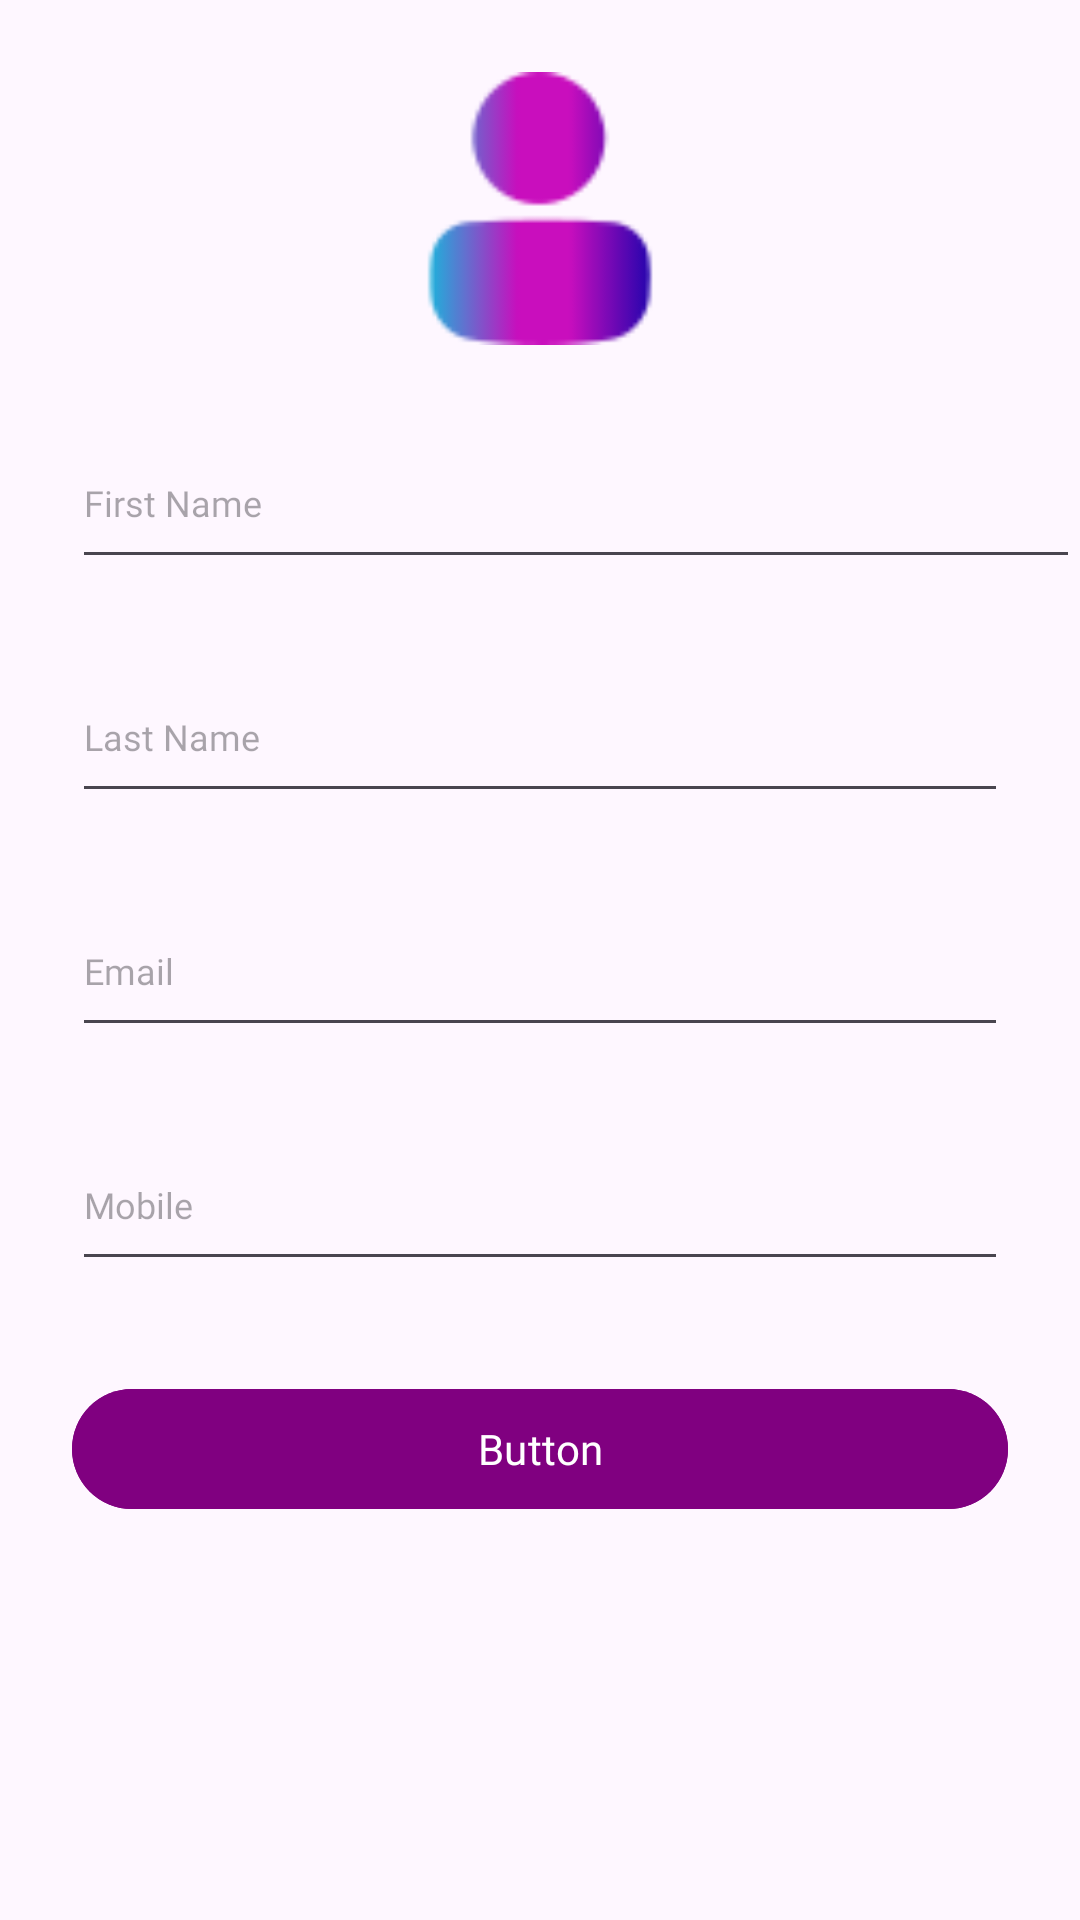

Layout XML and referenced resources for this Android screen:
<!-- AndroidManifest.xml: application theme Theme.Clickz -->
<!-- res/layout/fragment_profile.xml -->
<?xml version="1.0" encoding="utf-8"?>
<androidx.constraintlayout.widget.ConstraintLayout xmlns:android="http://schemas.android.com/apk/res/android"
    xmlns:app="http://schemas.android.com/apk/res-auto"
    xmlns:tools="http://schemas.android.com/tools"
    android:layout_width="match_parent"
    android:layout_height="match_parent"
    tools:context=".ui.profile.ProfileFragment">

    <Button
        android:id="@+id/button12"
        android:layout_width="0dp"
        android:layout_height="wrap_content"
        android:layout_marginStart="24dp"
        android:layout_marginTop="32dp"
        android:layout_marginEnd="24dp"
        android:backgroundTint="@color/b1"
        android:fontFamily="@font/parkinsans_bold"
        android:text="Button"
        android:textColor="@color/white"
        app:layout_constraintBottom_toBottomOf="parent"
        app:layout_constraintEnd_toEndOf="parent"
        app:layout_constraintStart_toStartOf="parent"
        app:layout_constraintTop_toBottomOf="@+id/editTextText22"
        app:layout_constraintVertical_bias="0.0"
        app:rippleColor="@color/white" />

    <ImageView
        android:id="@+id/imageView22"
        android:layout_width="100dp"
        android:layout_height="91dp"
        android:layout_marginTop="24dp"
        android:src="@drawable/profile"
        app:layout_constraintEnd_toEndOf="parent"
        app:layout_constraintStart_toStartOf="parent"
        app:layout_constraintTop_toTopOf="parent" />

    <EditText
        android:id="@+id/editTextText19"
        android:layout_width="0dp"
        android:layout_height="54dp"
        android:layout_marginStart="24dp"
        android:layout_marginTop="24dp"
        android:ems="10"
        android:fontFamily="@font/parkinsans_regular"
        android:hint="@string/t6"
        android:inputType="text"
        android:textSize="12sp"
        app:layout_constraintEnd_toEndOf="parent"
        app:layout_constraintStart_toStartOf="parent"
        app:layout_constraintTop_toBottomOf="@+id/imageView22" />

    <EditText
        android:id="@+id/editTextText20"
        android:layout_width="0dp"
        android:layout_height="54dp"
        android:layout_marginStart="24dp"
        android:layout_marginTop="24dp"
        android:layout_marginEnd="24dp"
        android:ems="10"
        android:fontFamily="@font/parkinsans_regular"
        android:hint="@string/t8"
        android:inputType="text"
        android:textSize="12sp"
        app:layout_constraintEnd_toEndOf="parent"
        app:layout_constraintStart_toStartOf="parent"
        app:layout_constraintTop_toBottomOf="@+id/editTextText19" />

    <EditText
        android:id="@+id/editTextText21"
        android:layout_width="0dp"
        android:layout_height="54dp"
        android:layout_marginStart="24dp"
        android:layout_marginTop="24dp"
        android:layout_marginEnd="24dp"
        android:ems="10"
        android:fontFamily="@font/parkinsans_regular"
        android:hint="@string/t3"
        android:inputType="text"
        android:textSize="12sp"
        app:layout_constraintEnd_toEndOf="parent"
        app:layout_constraintStart_toStartOf="parent"
        app:layout_constraintTop_toBottomOf="@+id/editTextText20" />

    <EditText
        android:id="@+id/editTextText22"
        android:layout_width="0dp"
        android:layout_height="54dp"
        android:layout_marginStart="24dp"
        android:layout_marginTop="24dp"
        android:layout_marginEnd="24dp"
        android:ems="10"
        android:fontFamily="@font/parkinsans_regular"
        android:hint="@string/t9"
        android:inputType="number"
        android:textSize="12sp"
        app:layout_constraintEnd_toEndOf="parent"
        app:layout_constraintStart_toStartOf="parent"
        app:layout_constraintTop_toBottomOf="@+id/editTextText21" />
</androidx.constraintlayout.widget.ConstraintLayout>
<!-- resources referenced by this layout -->
<resources>
  <color name="b1">#800080</color>
  <color name="white">#FFFFFFFF</color>
  <!-- drawable profile: png bitmap (drawable, 1712 bytes) -->
  <string name="t3">Email</string>
  <string name="t6">First Name</string>
  <string name="t8">Last Name</string>
  <string name="t9">Mobile</string>
  <style name="Theme.Clickz" parent="Base.Theme.Clickz" />
  <style name="Base.Theme.Clickz" parent="Theme.Material3.DayNight.NoActionBar">
          
          
      </style>
</resources>
